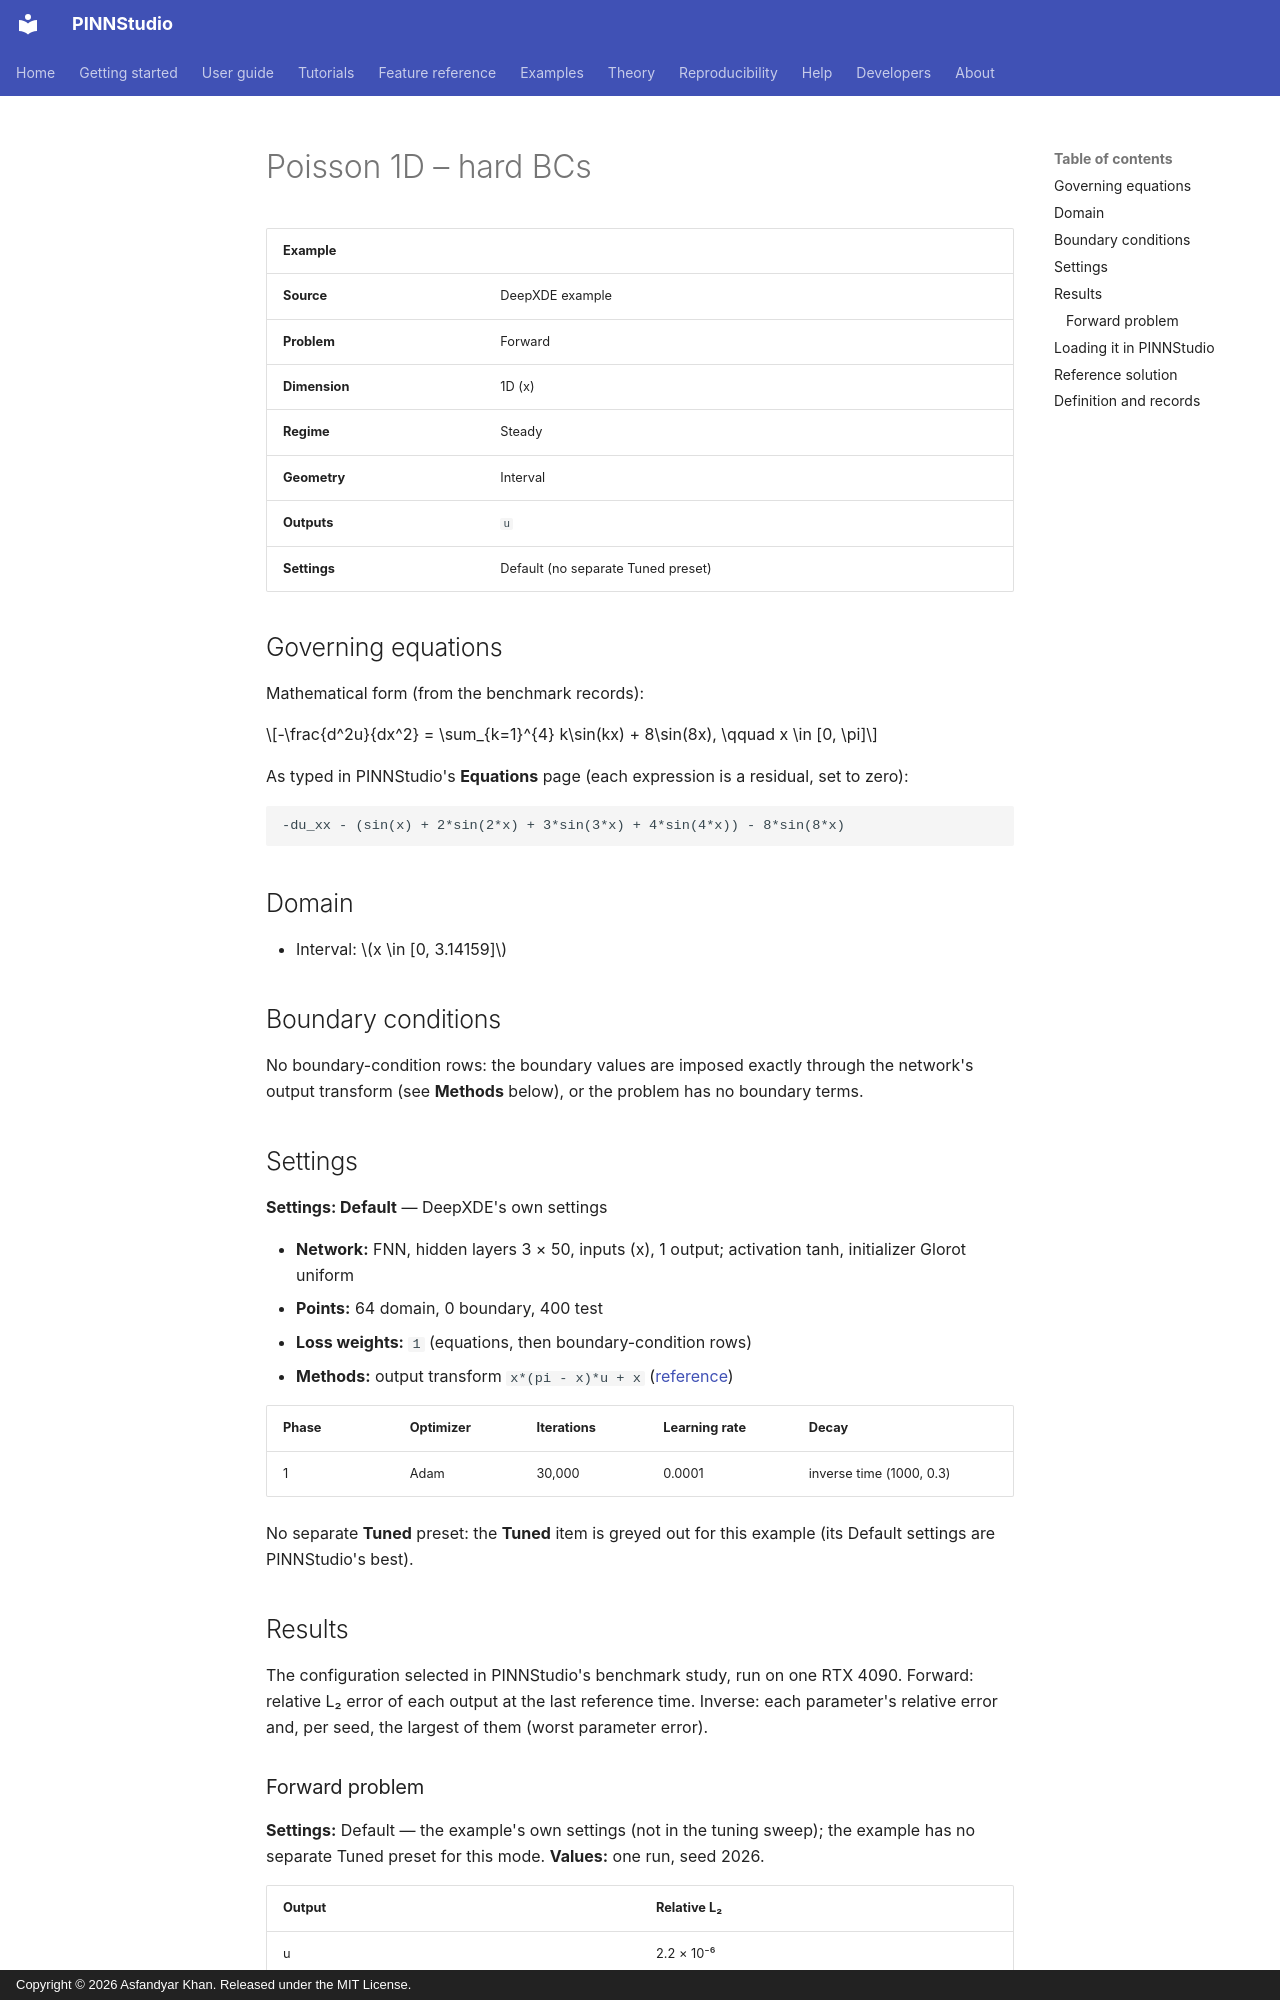

repository: AsfandyarKhan72/PINNStudio · page: examples/1d/poisson-1d-hard-bcs/index.html · generator: mkdocs · copyright: Copyright © 2026 Asfandyar Khan. Released under the MIT License.

---
search:
  boost: 0.5
---

# Poisson 1D – hard BCs

| Example | |
|---|---|
| **Source** | DeepXDE example |
| **Problem** | Forward |
| **Dimension** | 1D (x) |
| **Regime** | Steady |
| **Geometry** | Interval |
| **Outputs** | `u` |
| **Settings** | Default (no separate Tuned preset) |

## Governing equations

Mathematical form (from the benchmark records):

\[-\frac{d^2u}{dx^2} = \sum_{k=1}^{4} k\sin(kx) + 8\sin(8x), \qquad x \in [0, \pi]\]

As typed in PINNStudio's **Equations** page (each expression is a residual, set to zero):

```text
-du_xx - (sin(x) + 2*sin(2*x) + 3*sin(3*x) + 4*sin(4*x)) - 8*sin(8*x)
```

## Domain

- Interval: \(x \in [0, 3.14159]\)

## Boundary conditions

No boundary-condition rows: the boundary values are imposed exactly through the network's output transform (see **Methods** below), or the problem has no boundary terms.

## Settings

**Settings: Default** — DeepXDE's own settings

- **Network:** FNN, hidden layers 3 × 50, inputs (x), 1 output; activation tanh, initializer Glorot uniform
- **Points:** 64 domain, 0 boundary, 400 test
- **Loss weights:** `1` (equations, then boundary-condition rows)
- **Methods:** output transform `x*(pi - x)*u + x` ([reference](../../reference/networks.md))

| Phase | Optimizer | Iterations | Learning rate | Decay |
|---|---|---|---|---|
| 1 | Adam | 30,000 | 0.0001 | inverse time (1000, 0.3) |

No separate **Tuned** preset: the **Tuned** item is greyed out for this example (its Default settings are PINNStudio's best).

## Results

The configuration selected in PINNStudio's benchmark study, run on one RTX 4090. Forward: relative L₂ error of each output at the last reference time. Inverse: each parameter's relative error and, per seed, the largest of them (worst parameter error).

### Forward problem

**Settings:** Default — the example's own settings (not in the tuning sweep); the example has no separate Tuned preset for this mode. **Values:** one run, seed 2026.

| Output | Relative L₂ |
|---|---|
| u | 2.2 × 10⁻⁶ |

<figure markdown="span">
  ![Forward result: PINN and reference along lines](https://raw.githubusercontent.com/AsfandyarKhan72/PINNStudio/v1.6.0/benchmarks/figures/tuning/Poisson_1D_hard_boundary_conditions/base_line_comparison.png){ loading=lazy }
  <figcaption>Forward, Default settings: PINN and reference along lines.</figcaption>
</figure>

**Full benchmark record:** every setting tried, the per-seed values and all figures are in [the benchmark records on GitHub](https://github.com/AsfandyarKhan72/PINNStudio/blob/v1.6.0/benchmarks/examples.md#dx-poisson-1d-hard-boundary-conditions).

## Loading it in PINNStudio

- Forward: toolbar **Examples:** › **Forward** › under the **── 1D ──** heading, **Poisson 1D – hard BCs** › **Default**, then **Solve**.

Loading an example fills in every setting; anything you change before **Solve** is listed in the Training Log. Your save folder, GPU, random-seed and plot-style settings are kept.
